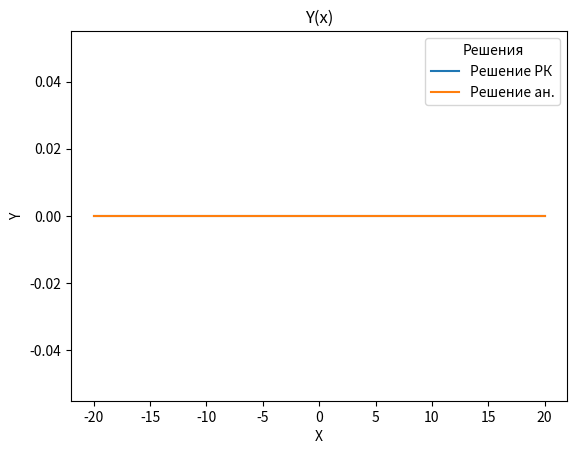

Write the Python code that produced this figure.
import numpy as np
import math
import matplotlib.pyplot as plt

aM = 3.8
am = 0.28
b = 1
g = 1
C = 1


def dy(x, y):
    return y * (aM / (b + 3) - am / 3 - 2 * (y ** g) / ((g + 1) * (g + 2) * (g + 3)))


def f(x, C):
    A = aM / (b + 3) - am / 3
    D = 2 / ((g + 1)*(g + 2)*(g + 3))
    return A ** (1 / g) / ((C + D * math.exp(-A * g * x)) ** (1 / g))

print("1.1 = {}".format(f(1, 1)))
x = -20
y = 0
right = 20
h = 1000


def rk4(x0, y0, xn, n):
    y_v = [y0]
    x_v = [x0]
    # Calculating step size
    h = (xn - x0) / n

    print('\n--------SOLUTION--------')
    print('-------------------------')
    print('x0\ty0\tyn')
    print('-------------------------')
    for i in range(n):
        k1 = h * (dy(x0, y0))
        k2 = h * (dy((x0 + h / 2), (y0 + k1 / 2)))
        k3 = h * (dy((x0 + h / 2), (y0 + k2 / 2)))
        k4 = h * (dy((x0 + h), (y0 + k3)))
        k = (k1 + 2 * k2 + 2 * k3 + k4) / 6
        yn = y0 + k
        print('%.4f\t%.4f\t%.4f' % (x0, y0, yn))
        print('-------------------------')
        y0 = yn
        x0 = x0 + h
        x_v.append(x0)
        y_v.append(y0)

    return [x_v, y_v]


def v_f(x0, y0, right, h):
    y = [f(x0, C)]
    x = [x0]
    while yn <= right:
        yn = f(x0, C)
        y.append(yn)
        x0 += h
        x.append(x0)
    return [x, y]


values_solve = rk4(x, y, right, h)
values_func = rk4(x, y, right, h)

# plt.plot(values[0], values[1])
plt.plot(values_solve[0], values_solve[1], label='Решение РК')
plt.plot(values_func[0], values_func[1], label='Решение ан.')
plt.legend(title='Решения')
plt.title("Y(x)")
plt.xlabel("X")
plt.ylabel("Y")
plt.show()
print(values_func[1])
